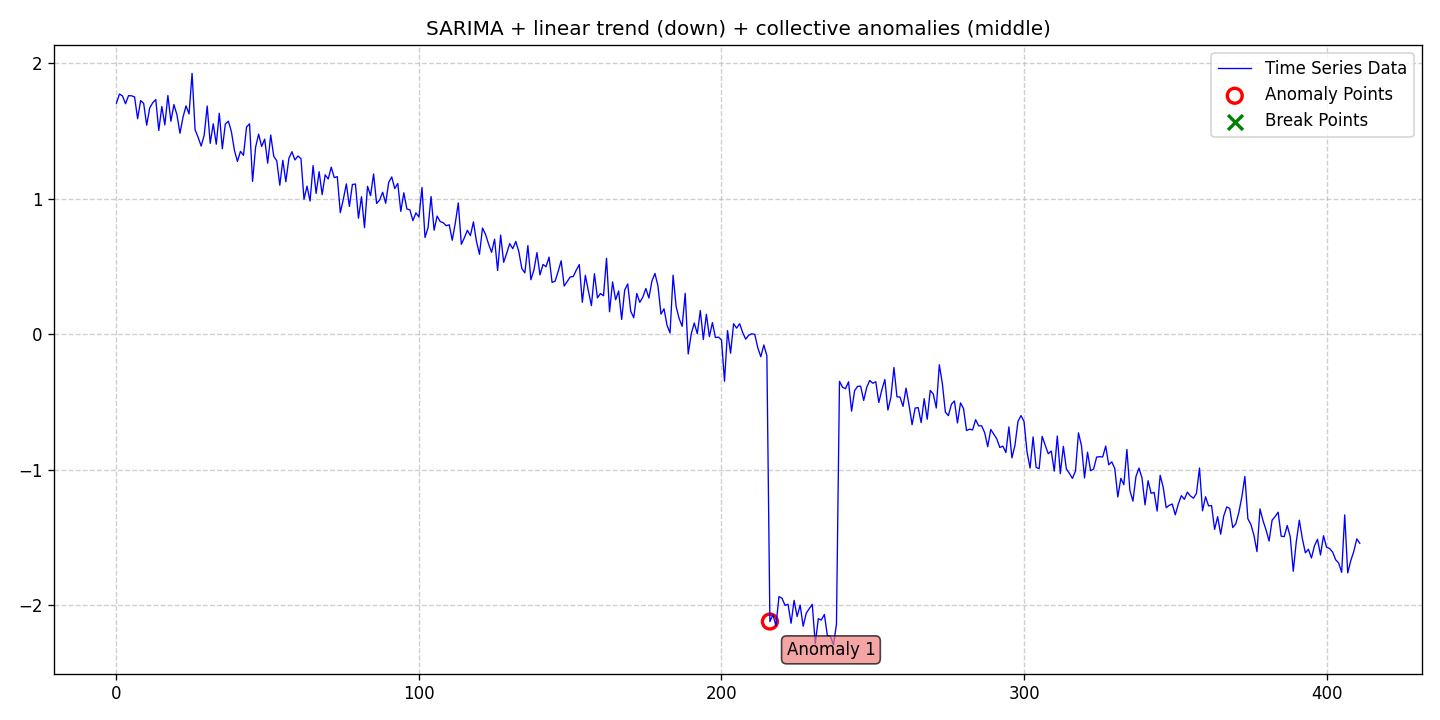

Values plotted in this chart, from the file beside it:
date, data, stationary, det_lin_up, det_lin_down, det_quad, det_cubic, det_exp, det_damped, stoc_trend, volatility, single_seas, multiple_seas, point_anom_single, point_anom_multi, collect_anom, context_anom, mean_shift, var_shift, trend_shift, point_anom_count, point_anom_location, point_anom_point, collect_anom_count
2020-01-01, 1.705, 0, 0, 1, 0, 0, 0, 0, 0, 0, 1, 0, 0, 0, 1, 0, 0, 0, 0, 0, none, , 1
2020-01-02, 1.772, 0, 0, 1, 0, 0, 0, 0, 0, 0, 1, 0, 0, 0, 1, 0, 0, 0, 0, 0, none, , 1
2020-01-03, 1.758, 0, 0, 1, 0, 0, 0, 0, 0, 0, 1, 0, 0, 0, 1, 0, 0, 0, 0, 0, none, , 1
2020-01-04, 1.701, 0, 0, 1, 0, 0, 0, 0, 0, 0, 1, 0, 0, 0, 1, 0, 0, 0, 0, 0, none, , 1
2020-01-05, 1.76, 0, 0, 1, 0, 0, 0, 0, 0, 0, 1, 0, 0, 0, 1, 0, 0, 0, 0, 0, none, , 1
2020-01-06, 1.759, 0, 0, 1, 0, 0, 0, 0, 0, 0, 1, 0, 0, 0, 1, 0, 0, 0, 0, 0, none, , 1
2020-01-07, 1.751, 0, 0, 1, 0, 0, 0, 0, 0, 0, 1, 0, 0, 0, 1, 0, 0, 0, 0, 0, none, , 1
2020-01-08, 1.59, 0, 0, 1, 0, 0, 0, 0, 0, 0, 1, 0, 0, 0, 1, 0, 0, 0, 0, 0, none, , 1
2020-01-09, 1.724, 0, 0, 1, 0, 0, 0, 0, 0, 0, 1, 0, 0, 0, 1, 0, 0, 0, 0, 0, none, , 1
2020-01-10, 1.703, 0, 0, 1, 0, 0, 0, 0, 0, 0, 1, 0, 0, 0, 1, 0, 0, 0, 0, 0, none, , 1
2020-01-11, 1.543, 0, 0, 1, 0, 0, 0, 0, 0, 0, 1, 0, 0, 0, 1, 0, 0, 0, 0, 0, none, , 1
2020-01-12, 1.67, 0, 0, 1, 0, 0, 0, 0, 0, 0, 1, 0, 0, 0, 1, 0, 0, 0, 0, 0, none, , 1
2020-01-13, 1.708, 0, 0, 1, 0, 0, 0, 0, 0, 0, 1, 0, 0, 0, 1, 0, 0, 0, 0, 0, none, , 1
2020-01-14, 1.731, 0, 0, 1, 0, 0, 0, 0, 0, 0, 1, 0, 0, 0, 1, 0, 0, 0, 0, 0, none, , 1
2020-01-15, 1.503, 0, 0, 1, 0, 0, 0, 0, 0, 0, 1, 0, 0, 0, 1, 0, 0, 0, 0, 0, none, , 1
2020-01-16, 1.68, 0, 0, 1, 0, 0, 0, 0, 0, 0, 1, 0, 0, 0, 1, 0, 0, 0, 0, 0, none, , 1
2020-01-17, 1.545, 0, 0, 1, 0, 0, 0, 0, 0, 0, 1, 0, 0, 0, 1, 0, 0, 0, 0, 0, none, , 1
2020-01-18, 1.761, 0, 0, 1, 0, 0, 0, 0, 0, 0, 1, 0, 0, 0, 1, 0, 0, 0, 0, 0, none, , 1
2020-01-19, 1.572, 0, 0, 1, 0, 0, 0, 0, 0, 0, 1, 0, 0, 0, 1, 0, 0, 0, 0, 0, none, , 1
2020-01-20, 1.694, 0, 0, 1, 0, 0, 0, 0, 0, 0, 1, 0, 0, 0, 1, 0, 0, 0, 0, 0, none, , 1
2020-01-21, 1.619, 0, 0, 1, 0, 0, 0, 0, 0, 0, 1, 0, 0, 0, 1, 0, 0, 0, 0, 0, none, , 1
2020-01-22, 1.483, 0, 0, 1, 0, 0, 0, 0, 0, 0, 1, 0, 0, 0, 1, 0, 0, 0, 0, 0, none, , 1
2020-01-23, 1.601, 0, 0, 1, 0, 0, 0, 0, 0, 0, 1, 0, 0, 0, 1, 0, 0, 0, 0, 0, none, , 1
2020-01-24, 1.685, 0, 0, 1, 0, 0, 0, 0, 0, 0, 1, 0, 0, 0, 1, 0, 0, 0, 0, 0, none, , 1
2020-01-25, 1.625, 0, 0, 1, 0, 0, 0, 0, 0, 0, 1, 0, 0, 0, 1, 0, 0, 0, 0, 0, none, , 1
2020-01-26, 1.925, 0, 0, 1, 0, 0, 0, 0, 0, 0, 1, 0, 0, 0, 1, 0, 0, 0, 0, 0, none, , 1
2020-01-27, 1.508, 0, 0, 1, 0, 0, 0, 0, 0, 0, 1, 0, 0, 0, 1, 0, 0, 0, 0, 0, none, , 1
2020-01-28, 1.453, 0, 0, 1, 0, 0, 0, 0, 0, 0, 1, 0, 0, 0, 1, 0, 0, 0, 0, 0, none, , 1
2020-01-29, 1.389, 0, 0, 1, 0, 0, 0, 0, 0, 0, 1, 0, 0, 0, 1, 0, 0, 0, 0, 0, none, , 1
2020-01-30, 1.468, 0, 0, 1, 0, 0, 0, 0, 0, 0, 1, 0, 0, 0, 1, 0, 0, 0, 0, 0, none, , 1
2020-01-31, 1.684, 0, 0, 1, 0, 0, 0, 0, 0, 0, 1, 0, 0, 0, 1, 0, 0, 0, 0, 0, none, , 1
2020-02-01, 1.408, 0, 0, 1, 0, 0, 0, 0, 0, 0, 1, 0, 0, 0, 1, 0, 0, 0, 0, 0, none, , 1
2020-02-02, 1.553, 0, 0, 1, 0, 0, 0, 0, 0, 0, 1, 0, 0, 0, 1, 0, 0, 0, 0, 0, none, , 1
2020-02-03, 1.402, 0, 0, 1, 0, 0, 0, 0, 0, 0, 1, 0, 0, 0, 1, 0, 0, 0, 0, 0, none, , 1
2020-02-04, 1.631, 0, 0, 1, 0, 0, 0, 0, 0, 0, 1, 0, 0, 0, 1, 0, 0, 0, 0, 0, none, , 1
2020-02-05, 1.369, 0, 0, 1, 0, 0, 0, 0, 0, 0, 1, 0, 0, 0, 1, 0, 0, 0, 0, 0, none, , 1
2020-02-06, 1.551, 0, 0, 1, 0, 0, 0, 0, 0, 0, 1, 0, 0, 0, 1, 0, 0, 0, 0, 0, none, , 1
2020-02-07, 1.572, 0, 0, 1, 0, 0, 0, 0, 0, 0, 1, 0, 0, 0, 1, 0, 0, 0, 0, 0, none, , 1
2020-02-08, 1.494, 0, 0, 1, 0, 0, 0, 0, 0, 0, 1, 0, 0, 0, 1, 0, 0, 0, 0, 0, none, , 1
2020-02-09, 1.357, 0, 0, 1, 0, 0, 0, 0, 0, 0, 1, 0, 0, 0, 1, 0, 0, 0, 0, 0, none, , 1
2020-02-10, 1.275, 0, 0, 1, 0, 0, 0, 0, 0, 0, 1, 0, 0, 0, 1, 0, 0, 0, 0, 0, none, , 1
2020-02-11, 1.349, 0, 0, 1, 0, 0, 0, 0, 0, 0, 1, 0, 0, 0, 1, 0, 0, 0, 0, 0, none, , 1
2020-02-12, 1.32, 0, 0, 1, 0, 0, 0, 0, 0, 0, 1, 0, 0, 0, 1, 0, 0, 0, 0, 0, none, , 1
2020-02-13, 1.529, 0, 0, 1, 0, 0, 0, 0, 0, 0, 1, 0, 0, 0, 1, 0, 0, 0, 0, 0, none, , 1
2020-02-14, 1.553, 0, 0, 1, 0, 0, 0, 0, 0, 0, 1, 0, 0, 0, 1, 0, 0, 0, 0, 0, none, , 1
2020-02-15, 1.128, 0, 0, 1, 0, 0, 0, 0, 0, 0, 1, 0, 0, 0, 1, 0, 0, 0, 0, 0, none, , 1
2020-02-16, 1.381, 0, 0, 1, 0, 0, 0, 0, 0, 0, 1, 0, 0, 0, 1, 0, 0, 0, 0, 0, none, , 1
2020-02-17, 1.476, 0, 0, 1, 0, 0, 0, 0, 0, 0, 1, 0, 0, 0, 1, 0, 0, 0, 0, 0, none, , 1
2020-02-18, 1.385, 0, 0, 1, 0, 0, 0, 0, 0, 0, 1, 0, 0, 0, 1, 0, 0, 0, 0, 0, none, , 1
2020-02-19, 1.44, 0, 0, 1, 0, 0, 0, 0, 0, 0, 1, 0, 0, 0, 1, 0, 0, 0, 0, 0, none, , 1
2020-02-20, 1.262, 0, 0, 1, 0, 0, 0, 0, 0, 0, 1, 0, 0, 0, 1, 0, 0, 0, 0, 0, none, , 1
2020-02-21, 1.47, 0, 0, 1, 0, 0, 0, 0, 0, 0, 1, 0, 0, 0, 1, 0, 0, 0, 0, 0, none, , 1
2020-02-22, 1.313, 0, 0, 1, 0, 0, 0, 0, 0, 0, 1, 0, 0, 0, 1, 0, 0, 0, 0, 0, none, , 1
2020-02-23, 1.279, 0, 0, 1, 0, 0, 0, 0, 0, 0, 1, 0, 0, 0, 1, 0, 0, 0, 0, 0, none, , 1
2020-02-24, 1.1, 0, 0, 1, 0, 0, 0, 0, 0, 0, 1, 0, 0, 0, 1, 0, 0, 0, 0, 0, none, , 1
2020-02-25, 1.283, 0, 0, 1, 0, 0, 0, 0, 0, 0, 1, 0, 0, 0, 1, 0, 0, 0, 0, 0, none, , 1
2020-02-26, 1.126, 0, 0, 1, 0, 0, 0, 0, 0, 0, 1, 0, 0, 0, 1, 0, 0, 0, 0, 0, none, , 1
2020-02-27, 1.298, 0, 0, 1, 0, 0, 0, 0, 0, 0, 1, 0, 0, 0, 1, 0, 0, 0, 0, 0, none, , 1
2020-02-28, 1.347, 0, 0, 1, 0, 0, 0, 0, 0, 0, 1, 0, 0, 0, 1, 0, 0, 0, 0, 0, none, , 1
2020-02-29, 1.286, 0, 0, 1, 0, 0, 0, 0, 0, 0, 1, 0, 0, 0, 1, 0, 0, 0, 0, 0, none, , 1
... 352 more rows
